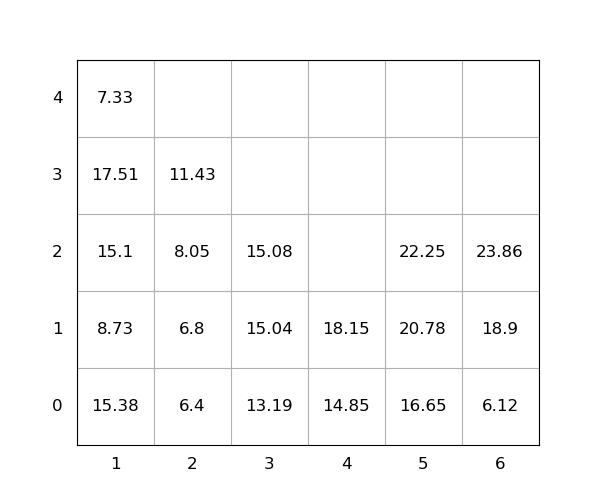

Source data for this figure (header and first rows):
idx, loc_x, loc_y, loc_z, weight, group, score, seq, reloc, size(ft)
1, 1, 0, 0, 15.38, 0, 15.38, 0, 1.0, 20
2, 1, 0, 1, 8.73, 0, 8.73, 0, 1.0, 20
3, 6, 0, 0, 6.12, 0, 6.12, 0, 0, 20
4, 6, 0, 1, 18.9, 0, 18.9, 1, 0, 20
5, 5, 0, 0, 16.65, 0, 16.65, 2, 0, 20
6, 6, 0, 2, 23.86, 0, 23.86, 3, 0, 20
7, 5, 0, 1, 20.78, 0, 20.78, 4, 0, 20
8, 2, 0, 0, 6.4, 0, 6.4, 5, 0, 20
9, 1, 0, 2, 15.1, 0, 15.1, 6, 1.0, 20
10, 5, 0, 2, 22.25, 0, 22.25, 7, 0, 20
11, 4, 0, 0, 14.85, 0, 14.85, 8, 0, 20
12, 4, 0, 1, 18.15, 0, 18.15, 9, 0, 20
13, 1, 0, 3, 17.51, 0, 17.51, 10, 1.0, 20
14, 3, 0, 0, 13.19, 0, 13.19, 11, 0, 20
15, 2, 0, 1, 6.8, 0, 6.8, 12, 0, 20
16, 3, 0, 1, 15.04, 0, 15.04, 13, 0, 20
17, 2, 0, 2, 8.05, 0, 8.05, 14, 0, 20
18, 2, 0, 3, 11.43, 0, 11.43, 15, 0, 20
19, 3, 0, 2, 15.08, 0, 15.08, 16, 0, 20
20, 1, 0, 4, 7.33, 0, 7.33, 17, 1.0, 20
